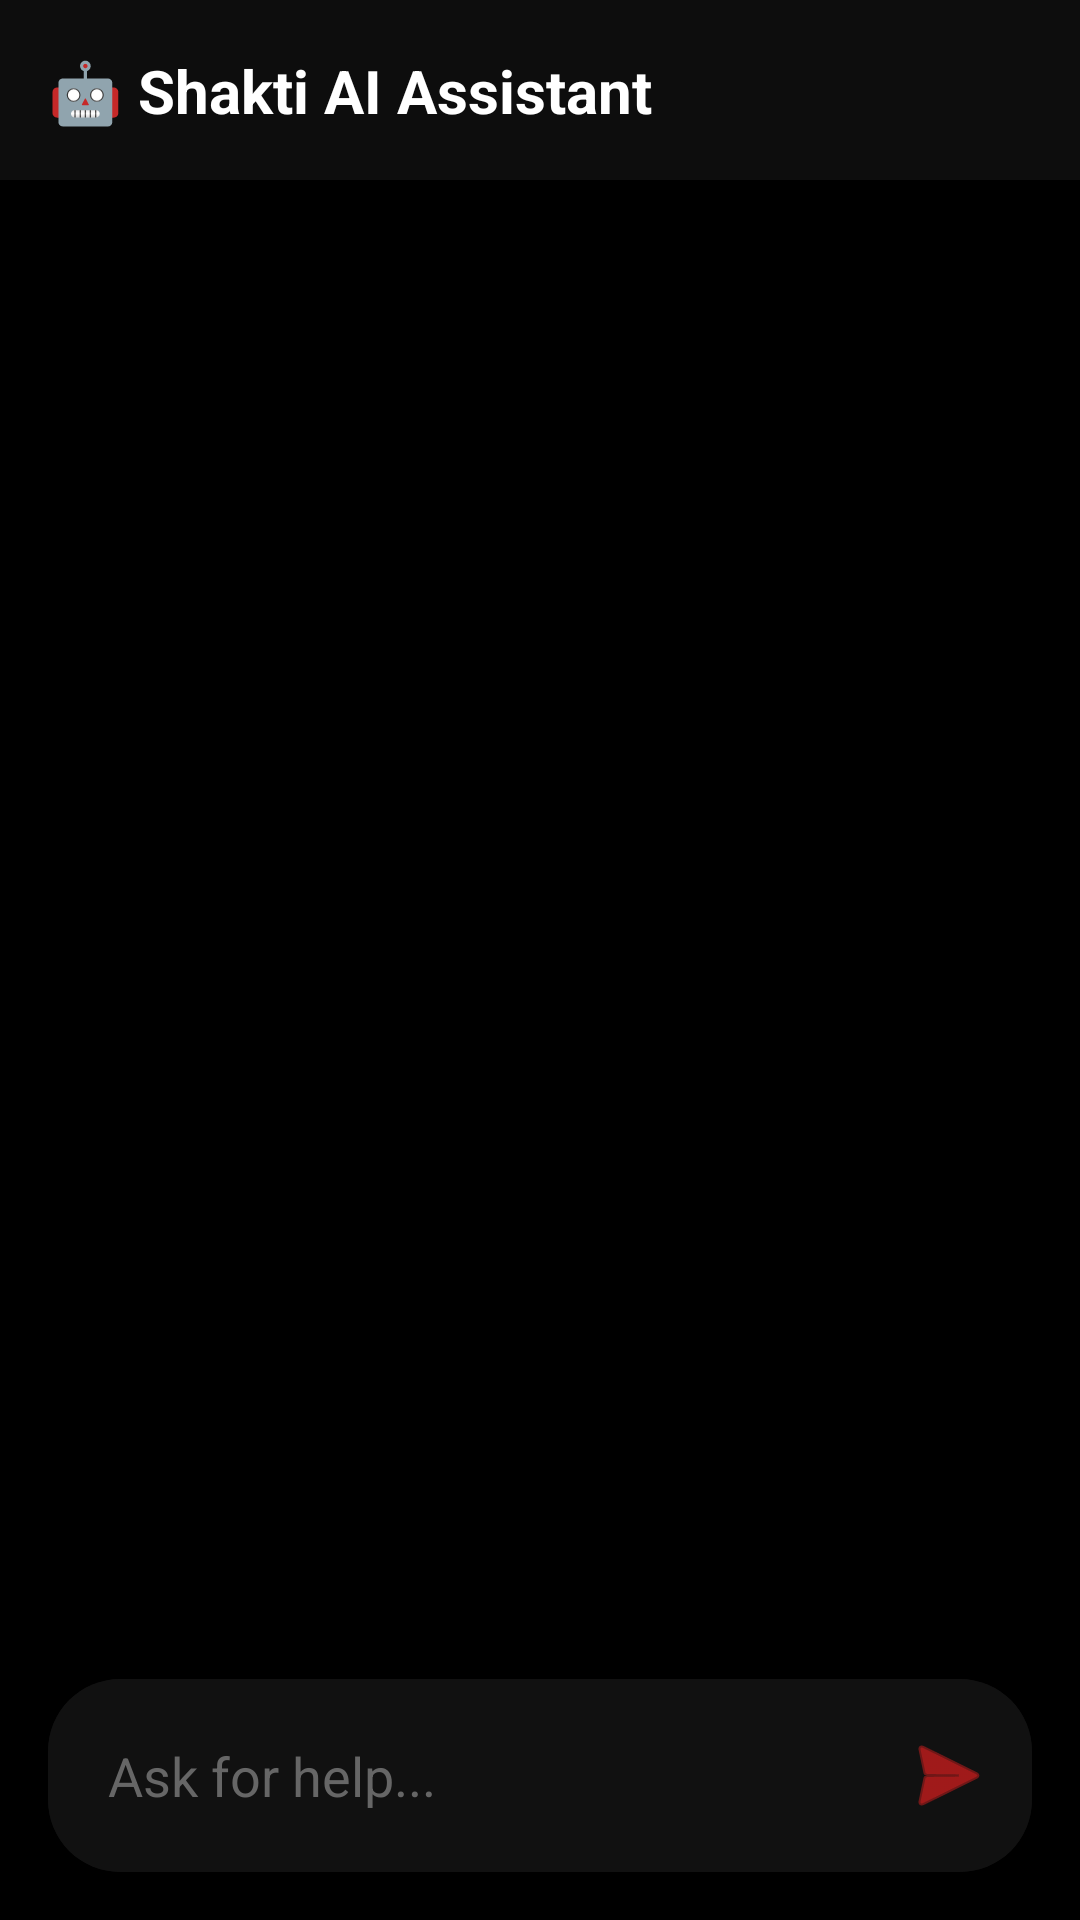

Write the Android layout XML for this screen, with the resource values it uses.
<!-- AndroidManifest.xml: activity theme Theme.ShaktiAlertApp -->
<!-- res/layout/activity_ai_help.xml -->
<?xml version="1.0" encoding="utf-8"?>
<androidx.constraintlayout.widget.ConstraintLayout xmlns:android="http://schemas.android.com/apk/res/android"
    xmlns:app="http://schemas.android.com/apk/res-auto"
    android:layout_width="match_parent"
    android:layout_height="match_parent"
    android:background="@color/bg_dark_primary">

    
    <View
        android:id="@+id/headerBg"
        android:layout_width="match_parent"
        android:layout_height="60dp"
        android:background="@color/bg_dark_secondary"
        app:layout_constraintTop_toTopOf="parent" />

    <TextView
        android:id="@+id/tvTitle"
        android:layout_width="wrap_content"
        android:layout_height="wrap_content"
        android:text="🤖 Shakti AI Assistant"
        android:textColor="@color/white"
        android:textSize="20sp"
        android:textStyle="bold"
        android:layout_marginStart="16dp"
        app:layout_constraintStart_toStartOf="parent"
        app:layout_constraintTop_toTopOf="@+id/headerBg"
        app:layout_constraintBottom_toBottomOf="@+id/headerBg" />

    
    <ScrollView
        android:id="@+id/scrollView"
        android:layout_width="match_parent"
        android:layout_height="0dp"
        android:padding="16dp"
        android:clipToPadding="false"
        app:layout_constraintTop_toBottomOf="@+id/headerBg"
        app:layout_constraintBottom_toTopOf="@+id/inputContainer">

        <androidx.appcompat.widget.LinearLayoutCompat
            android:id="@+id/chatContainer"
            android:layout_width="match_parent"
            android:layout_height="wrap_content"
            android:orientation="vertical"
            android:paddingBottom="16dp" />

    </ScrollView>

    
    <ProgressBar
        android:id="@+id/progressBar"
        android:layout_width="wrap_content"
        android:layout_height="wrap_content"
        android:layout_marginBottom="16dp"
        android:visibility="gone"
        android:indeterminateTint="@color/shakti_red"
        app:layout_constraintBottom_toTopOf="@+id/inputContainer"
        app:layout_constraintStart_toStartOf="parent"
        app:layout_constraintEnd_toEndOf="parent" />

    
    <androidx.cardview.widget.CardView
        android:id="@+id/inputContainer"
        android:layout_width="match_parent"
        android:layout_height="wrap_content"
        android:layout_margin="16dp"
        app:cardCornerRadius="24dp"
        app:cardElevation="4dp"
        app:cardBackgroundColor="@color/bg_dark_card"
        app:layout_constraintBottom_toBottomOf="parent">

        <LinearLayout
            android:layout_width="match_parent"
            android:layout_height="wrap_content"
            android:orientation="horizontal"
            android:padding="4dp"
            android:background="@color/bg_dark_card">

            <EditText
                android:id="@+id/inputMessage"
                android:layout_width="0dp"
                android:layout_height="wrap_content"
                android:layout_weight="1"
                android:hint="Ask for help..."
                android:padding="16dp"
                android:background="@null"
                android:textColor="@color/white"
                android:textColorHint="@color/text_hint"
                android:maxLines="4"
                android:inputType="textCapSentences|textMultiLine" />

            <ImageButton
                android:id="@+id/btnSend"
                android:layout_width="48dp"
                android:layout_height="48dp"
                android:layout_gravity="center_vertical"
                android:src="@android:drawable/ic_menu_send"
                android:background="?attr/selectableItemBackgroundBorderless"
                app:tint="@color/shakti_red"
                android:contentDescription="Send" />

        </LinearLayout>

    </androidx.cardview.widget.CardView>

</androidx.constraintlayout.widget.ConstraintLayout>
<!-- resources referenced by this layout -->
<resources>
  <color name="bg_dark_card">#111111</color>
  <color name="bg_dark_primary">#000000</color>
  <color name="bg_dark_secondary">#0D0D0D</color>
  <color name="shakti_red">#FF2020</color>
  <color name="text_hint">#666666</color>
  <color name="white">#FFFFFFFF</color>
  <style name="Theme.ShaktiAlertApp" parent="Theme.MaterialComponents.NoActionBar">
  
          
          <item name="colorPrimary">@color/shakti_red</item>
          <item name="colorPrimaryVariant">@color/shakti_red_dark</item>
          <item name="colorOnPrimary">@color/white</item>
  
          
          <item name="colorSecondary">@color/shakti_red</item>
          <item name="colorSecondaryVariant">@color/shakti_red_dark</item>
          <item name="colorOnSecondary">@color/white</item>
  
          
          <item name="android:windowBackground">@color/bg_dark_primary</item>
          <item name="colorSurface">@color/bg_dark_card</item>
          <item name="colorOnSurface">@color/white</item>
  
          
          <item name="android:statusBarColor">@color/bg_dark_primary</item>
          <item name="android:navigationBarColor">@color/bg_dark_primary</item>
          <item name="android:windowLightStatusBar" tools:targetApi="m">false</item>
  
          
          <item name="colorControlActivated">@color/shakti_red</item>
          <item name="colorControlHighlight">@color/shakti_red_dim</item>
  
          
          <item name="colorAccent">@color/shakti_red</item>
  
          
          <item name="dialogTheme">@style/ShaktiDialog</item>
          <item name="alertDialogTheme">@style/ShaktiDialog</item>
      </style>
  <color name="shakti_red_dark">#CC0000</color>
  <color name="shakti_red_dim">#80FF2020</color>
  <style name="ShaktiDialog" parent="Theme.MaterialComponents.Dialog">
          <item name="android:windowBackground">@color/bg_dark_card</item>
          <item name="colorSurface">@color/bg_dark_card</item>
          <item name="colorOnSurface">@color/white</item>
          <item name="colorPrimary">@color/shakti_red</item>
          <item name="buttonBarPositiveButtonStyle">@style/RedButtonStyle</item>
          <item name="buttonBarNegativeButtonStyle">@style/GrayButtonStyle</item>
      </style>
  <style name="RedButtonStyle" parent="Widget.MaterialComponents.Button">
          <item name="backgroundTint">@color/shakti_red</item>
          <item name="android:textColor">@color/white</item>
      </style>
  <style name="GrayButtonStyle" parent="Widget.MaterialComponents.Button.TextButton">
          <item name="android:textColor">@color/text_secondary</item>
      </style>
  <color name="text_secondary">#AAAAAA</color>
</resources>
